Image classification data set "new-dataset" (renyuan-fei/CV on GitHub). Class labels (3): paper, rock, scissors.

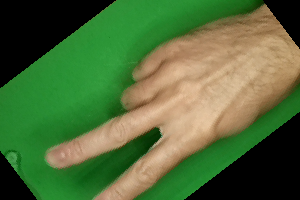
Label: scissors

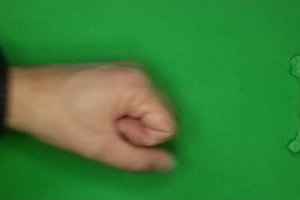
Label: rock

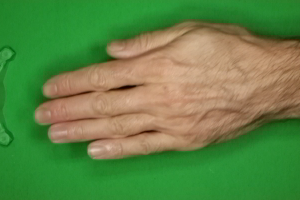
Label: paper

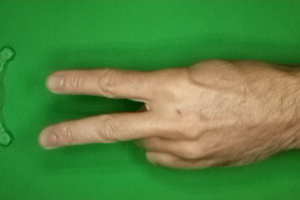
Label: scissors

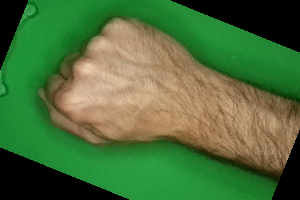
Label: rock

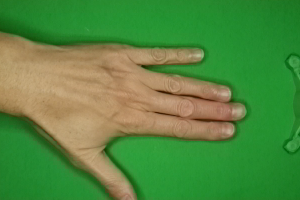
Label: paper
